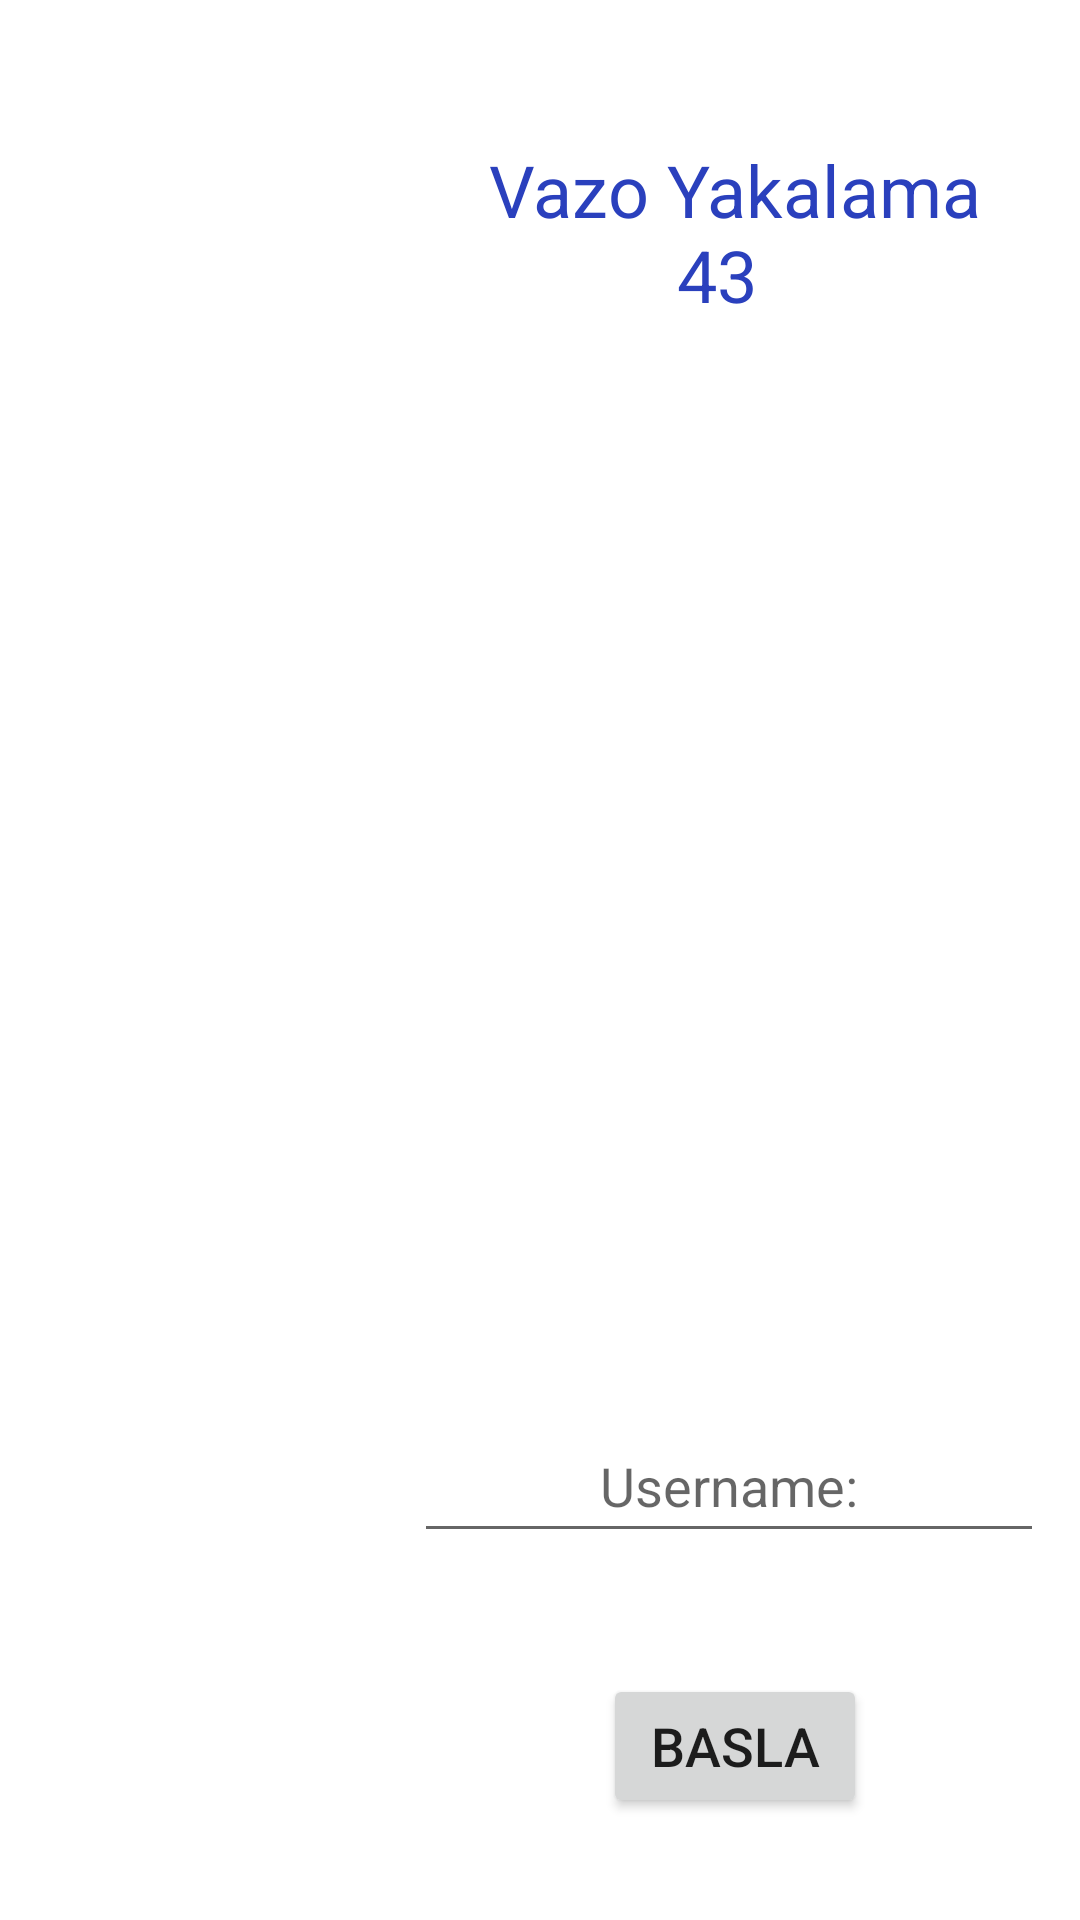

This screen was rendered from an Android layout file. Write that file and the resources it references.
<!-- AndroidManifest.xml: application theme Theme.VazoYakala -->
<!-- res/layout/activity_main.xml -->
<?xml version="1.0" encoding="utf-8"?>
<androidx.constraintlayout.widget.ConstraintLayout

    xmlns:android="http://schemas.android.com/apk/res/android"
    xmlns:app="http://schemas.android.com/apk/res-auto"
    xmlns:tools="http://schemas.android.com/tools"
    android:layout_width="match_parent"
    android:layout_height="match_parent"
    tools:context=".MainActivity">

    <ImageView
        android:id="@+id/imageHandVase"
        android:layout_width="409dp"
        android:layout_height="0dp"
        android:layout_marginEnd="63dp"
        app:layout_constraintBottom_toBottomOf="parent"
        app:layout_constraintEnd_toEndOf="parent"
        app:layout_constraintTop_toTopOf="parent"
        app:srcCompat="@drawable/el"
        tools:ignore="MissingConstraints" />

    <EditText
        android:id="@+id/usernameText"
        android:layout_width="wrap_content"
        android:layout_height="wrap_content"
        android:layout_marginBottom="25dp"
        android:ems="10"
        android:hint="Username:"
        android:inputType="textPersonName"
        android:minHeight="48dp"
        android:textAlignment="center"
        app:layout_constraintBottom_toTopOf="@+id/button"
        app:layout_constraintEnd_toEndOf="parent"
        app:layout_constraintHorizontal_bias="0.92"
        app:layout_constraintStart_toStartOf="parent"
        app:layout_constraintTop_toBottomOf="@+id/textView"
        app:layout_constraintVertical_bias="0.959"
        tools:ignore="MissingConstraints" />

    <Button
        android:id="@+id/button"
        android:layout_width="wrap_content"
        android:layout_height="wrap_content"
        android:layout_marginEnd="8dp"
        android:layout_marginBottom="34dp"
        android:onClick="next"
        android:shadowColor="#8BC34A"
        android:text="Basla"
        android:textSize="18sp"
        app:layout_constraintBottom_toBottomOf="parent"
        app:layout_constraintEnd_toEndOf="@+id/imageHandVase"
        app:layout_constraintTop_toBottomOf="@+id/usernameText10"
        tools:ignore="MissingConstraints" />

    <TextView
        android:id="@+id/textView"
        android:layout_width="180dp"
        android:layout_height="0dp"
        android:layout_marginTop="47dp"
        android:layout_marginEnd="25dp"
        android:layout_marginBottom="324dp"
        android:gravity="center"
        android:text="Vazo Yakalama 43  "
        android:textAlignment="center"
        android:textColor="#2A40BD"
        android:textSize="24sp"
        app:layout_constraintBottom_toTopOf="@+id/usernameText10"
        app:layout_constraintEnd_toEndOf="parent"
        app:layout_constraintTop_toTopOf="parent"
        tools:ignore="MissingConstraints" />

</androidx.constraintlayout.widget.ConstraintLayout>
<!-- resources referenced by this layout -->
<resources>
  <style name="Theme.VazoYakala" parent="Theme.MaterialComponents.DayNight.NoActionBar">
          
          <item name="colorPrimary">@color/purple_500</item>
          <item name="colorPrimaryVariant">@color/purple_700</item>
          <item name="colorOnPrimary">@color/white</item>
          
          <item name="colorSecondary">@color/teal_200</item>
          <item name="colorSecondaryVariant">@color/teal_700</item>
          <item name="colorOnSecondary">@color/black</item>
          
          <item name="android:statusBarColor" tools:targetApi="l">?attr/colorPrimaryVariant</item>
          
      </style>
  <!-- not gathered from this repository: default colours our renderer supplied (Android Studio template values) -->
  <color name="purple_500">#FF6200EE</color>
  <color name="purple_700">#FF3700B3</color>
  <color name="teal_200">#FF03DAC5</color>
  <color name="teal_700">#FF018786</color>
  <color name="black">#FF000000</color>
  <color name="white">#FFFFFFFF</color>
</resources>
